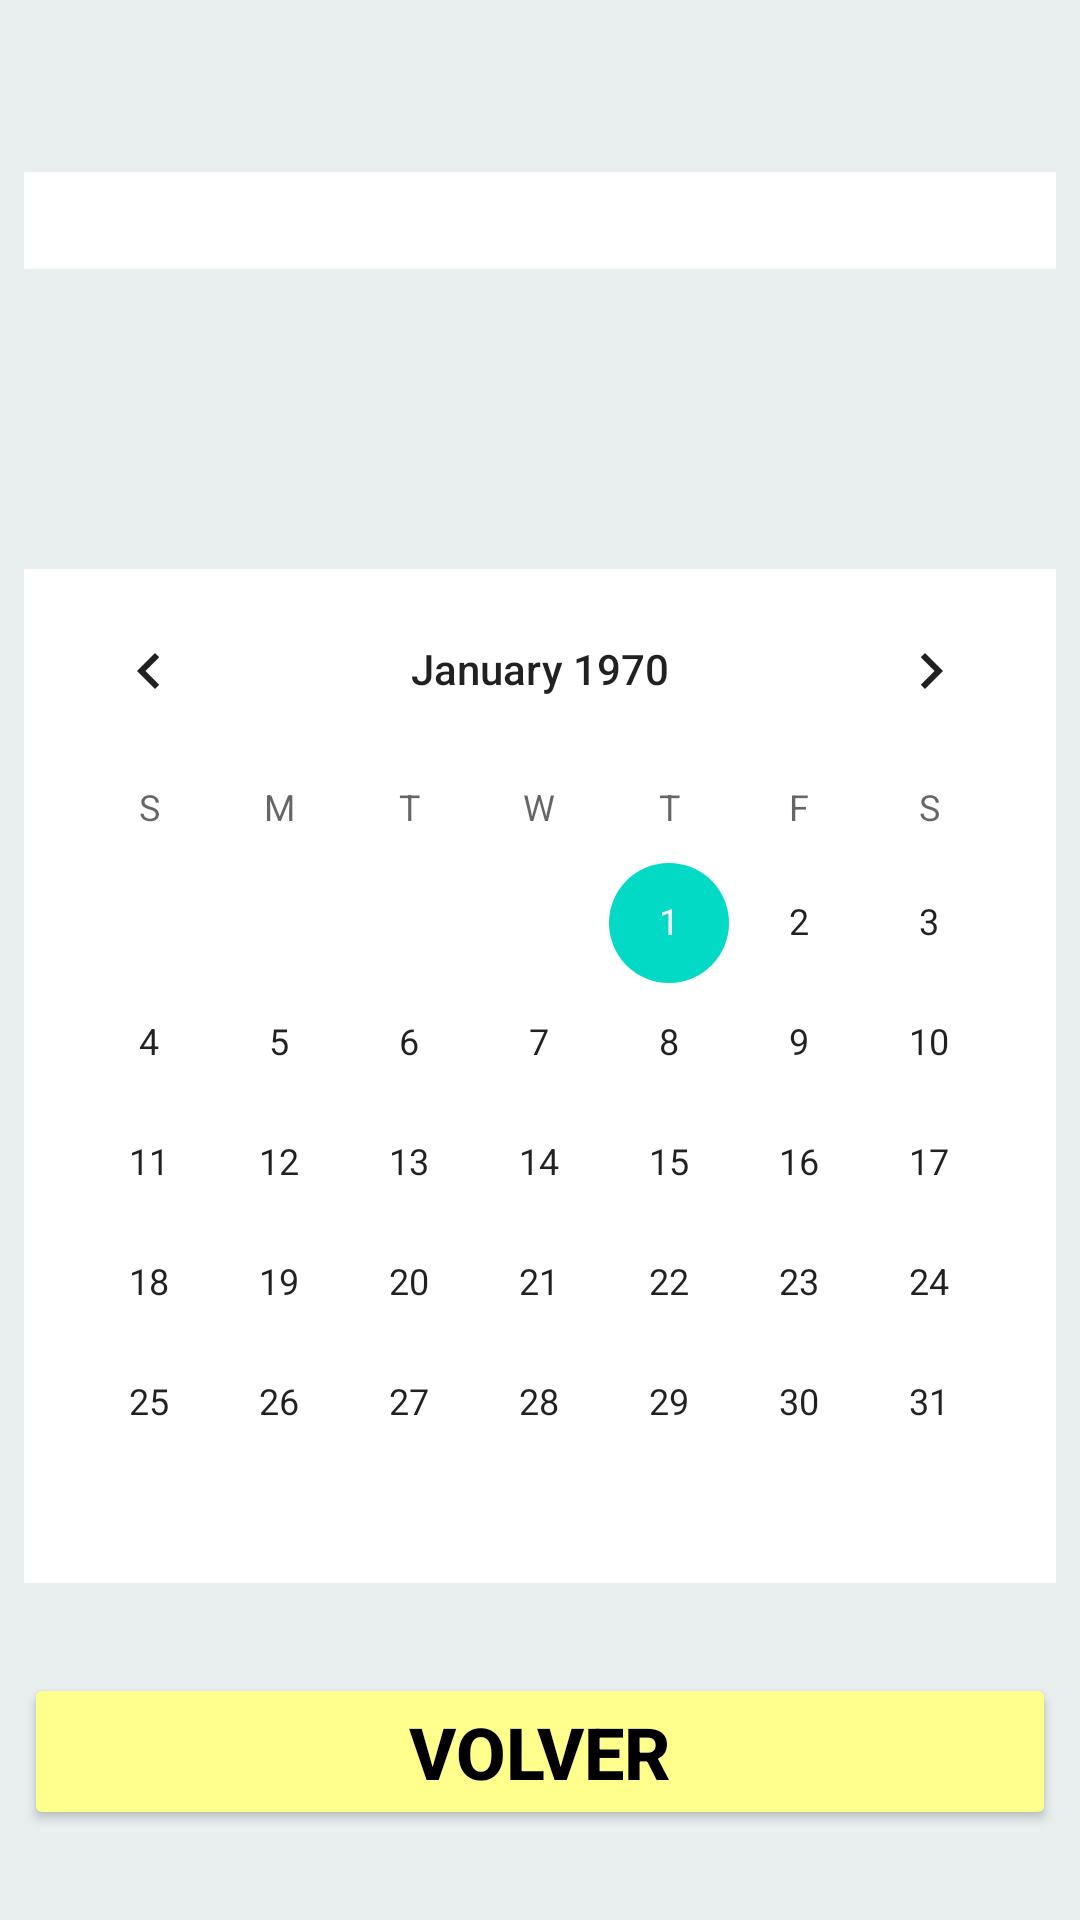

Layout XML and referenced resources for this Android screen:
<!-- AndroidManifest.xml: application theme Theme.Euromillones -->
<!-- res/layout/activity_fecha.xml -->
<?xml version="1.0" encoding="utf-8"?>
<androidx.constraintlayout.widget.ConstraintLayout xmlns:android="http://schemas.android.com/apk/res/android"
                                                   xmlns:app="http://schemas.android.com/apk/res-auto"
                                                   android:background="#E9EFEF" android:layout_width="match_parent"
                                                   android:layout_height="match_parent"
>
    <Button android:textSize="24sp" android:textStyle="bold" android:id="@+id/bo_vol_fecha" android:layout_width="0dp"
            android:layout_height="wrap_content" android:layout_marginBottom="30dp" android:text="@string/volver"
            android:backgroundTint="#ffff8d"
            app:layout_constraintBottom_toBottomOf="parent" app:layout_constraintEnd_toEndOf="parent"
            app:layout_constraintStart_toStartOf="parent" android:layout_marginStart="8dp"
            android:layout_marginEnd="8dp" android:textColor="#000000"/>
    <CalendarView android:id="@+id/cal_v" android:background="#ffffff" android:layout_width="0dp"
                  android:layout_height="wrap_content" android:layout_marginBottom="30dp"
                  app:layout_constraintBottom_toTopOf="@+id/bo_vol_fecha" app:layout_constraintEnd_toEndOf="@+id/bo_vol_fecha"
                  app:layout_constraintStart_toStartOf="@+id/bo_vol_fecha" android:showWeekNumber="false"
    />
    <TextView android:textSize="24sp" android:textStyle="bold" android:textColor="#000000" android:id="@+id/tv_res_fecha"
              android:background="#ffffff" android:layout_width="0dp" android:layout_height="wrap_content"
              app:layout_constraintBottom_toTopOf="@+id/cal_v" app:layout_constraintEnd_toEndOf="@+id/cal_v"
              app:layout_constraintStart_toStartOf="@+id/cal_v" android:layout_marginBottom="100dp"/>
</androidx.constraintlayout.widget.ConstraintLayout>
<!-- resources referenced by this layout -->
<resources>
  <string name="volver">VOLVER</string>
  <style name="Theme.Euromillones" parent="Theme.MaterialComponents.DayNight.DarkActionBar">
          
          <item name="colorPrimary">@color/purple_500</item>
          <item name="colorPrimaryVariant">@color/purple_700</item>
          <item name="colorOnPrimary">@color/white</item>
          
          <item name="colorSecondary">@color/teal_200</item>
          <item name="colorSecondaryVariant">@color/teal_700</item>
          <item name="colorOnSecondary">@color/black</item>
          
          <item name="android:statusBarColor" tools:targetApi="l">?attr/colorPrimaryVariant</item>
          
      </style>
  <!-- not gathered from this repository: default colours our renderer supplied (Android Studio template values) -->
  <color name="purple_500">#FF6200EE</color>
  <color name="purple_700">#FF3700B3</color>
  <color name="teal_200">#FF03DAC5</color>
  <color name="teal_700">#FF018786</color>
  <color name="black">#FF000000</color>
  <color name="white">#FFFFFFFF</color>
</resources>
